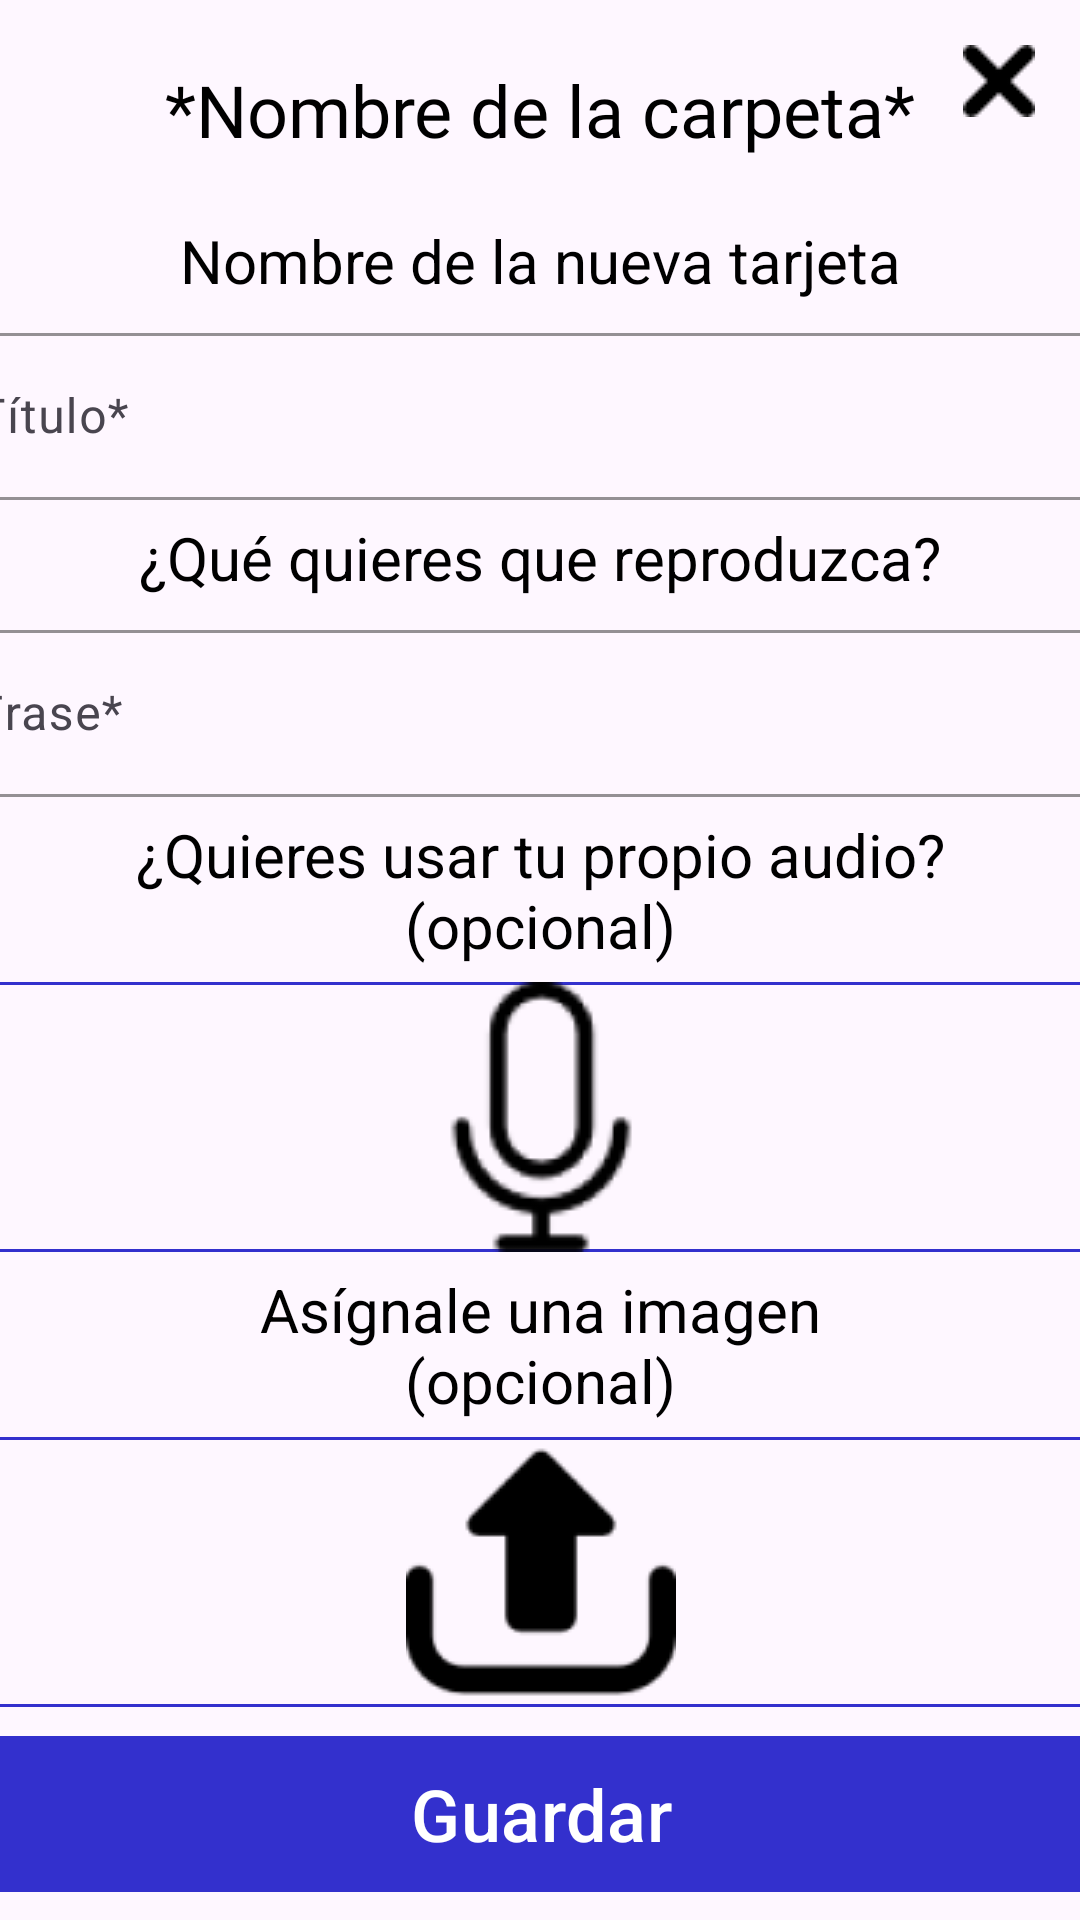

Android layout source for this screen:
<!-- AndroidManifest.xml: application theme Theme.HablaConmigo -->
<!-- res/layout/fragment_create_message_card.xml -->
<?xml version="1.0" encoding="utf-8"?>
<androidx.constraintlayout.widget.ConstraintLayout xmlns:android="http://schemas.android.com/apk/res/android"
    xmlns:app="http://schemas.android.com/apk/res-auto"
    xmlns:tools="http://schemas.android.com/tools"
    android:id="@+id/constraintLayoutContainerCreateCard"
    android:layout_width="match_parent"
    android:layout_height="match_parent"
    tools:context=".ui.slideshow.CreateMessageCardFragment" >

    <TextView
        android:id="@+id/txtvNombreCarpetaContenedora"
        android:layout_width="wrap_content"
        android:layout_height="wrap_content"
        android:layout_marginTop="15dp"
        android:fontFamily="@font/lilita_one"
        android:gravity="center"
        android:text="*Nombre de la carpeta*"
        android:textColor="@color/black"
        android:textSize="24sp"
        app:layout_constraintBottom_toTopOf="@id/txtvTituloNuevaTarjeta"
        app:layout_constraintEnd_toEndOf="parent"
        app:layout_constraintStart_toStartOf="parent"
        app:layout_constraintTop_toTopOf="parent" />

    <TextView
        android:id="@+id/txtvTituloNuevaTarjeta"
        android:layout_width="wrap_content"
        android:layout_height="wrap_content"
        android:layout_marginTop="15dp"
        android:text="@string/nombre_nueva_tarjeta"
        android:textColor="@color/black"
        android:textSize="20sp"
        app:layout_constraintBottom_toTopOf="@id/textInputLayoutTituloTarjeta"
        app:layout_constraintEnd_toEndOf="parent"
        app:layout_constraintStart_toStartOf="parent"
        app:layout_constraintTop_toBottomOf="@+id/txtvNombreCarpetaContenedora" />

    <com.google.android.material.textfield.TextInputLayout
        android:id="@+id/textInputLayoutTituloTarjeta"
        android:layout_width="409dp"
        android:layout_height="wrap_content"
        android:layout_marginStart="10dp"
        android:layout_marginEnd="10dp"
        android:hint="@string/titulo"
        app:boxStrokeColor="@color/lightbluebackground"
        app:hintTextColor="@color/lightbluebackground"
        app:layout_constraintBottom_toTopOf="@id/txtvFraseAReproducir"
        app:layout_constraintEnd_toEndOf="parent"
        app:layout_constraintStart_toStartOf="parent"
        app:layout_constraintTop_toBottomOf="@+id/txtvTituloNuevaTarjeta">

        <com.google.android.material.textfield.TextInputEditText
            android:layout_width="match_parent"
            android:layout_height="wrap_content"
            android:textColor="@color/black" />
    </com.google.android.material.textfield.TextInputLayout>

    <TextView
        android:id="@+id/txtvFraseAReproducir"
        android:layout_width="wrap_content"
        android:layout_height="wrap_content"
        android:text="@string/que_quieres_reproduzca"
        android:textColor="@color/black"
        android:textSize="20sp"
        app:layout_constraintBottom_toTopOf="@id/textinputLayoutFraseTarjeta"
        app:layout_constraintEnd_toEndOf="parent"
        app:layout_constraintStart_toStartOf="parent"
        app:layout_constraintTop_toBottomOf="@+id/textInputLayoutTituloTarjeta" />

    <com.google.android.material.textfield.TextInputLayout
        android:id="@+id/textinputLayoutFraseTarjeta"
        android:layout_width="0dp"
        android:layout_height="wrap_content"
        android:hint="@string/frase"
        app:boxStrokeColor="@color/lightbluebackground"
        app:hintTextColor="@color/lightbluebackground"
        app:layout_constraintBottom_toTopOf="@id/txtvAudioPropio"
        app:layout_constraintEnd_toEndOf="@+id/textInputLayoutTituloTarjeta"
        app:layout_constraintStart_toStartOf="@+id/textInputLayoutTituloTarjeta"
        app:layout_constraintTop_toBottomOf="@+id/txtvFraseAReproducir">

        <com.google.android.material.textfield.TextInputEditText
            android:layout_width="match_parent"
            android:layout_height="wrap_content"
            android:textColor="@color/black" />
    </com.google.android.material.textfield.TextInputLayout>

    <TextView
        android:id="@+id/txtvAudioPropio"
        android:layout_width="wrap_content"
        android:layout_height="wrap_content"
        android:gravity="center"
        android:text="@string/usar_propio_audio"
        android:textColor="@color/black"
        android:textSize="20sp"
        app:layout_constraintBottom_toTopOf="@id/imgBtnGrabarAudio"
        app:layout_constraintEnd_toEndOf="parent"
        app:layout_constraintStart_toStartOf="parent"
        app:layout_constraintTop_toBottomOf="@+id/textinputLayoutFraseTarjeta" />

    <ImageButton
        android:id="@+id/imgBtnGrabarAudio"
        android:layout_width="0dp"
        android:layout_height="wrap_content"
        android:background="@drawable/custom_messagecard"
        android:contentDescription="@string/grabar_audio"
        android:elevation="15dp"
        android:src="@drawable/voice_recorder_off"
        app:layout_constraintBottom_toTopOf="@id/txtvImagenASubir"
        app:layout_constraintEnd_toEndOf="@+id/textinputLayoutFraseTarjeta"
        app:layout_constraintStart_toStartOf="@+id/textinputLayoutFraseTarjeta"
        app:layout_constraintTop_toBottomOf="@+id/txtvAudioPropio" />

    <TextView
        android:id="@+id/txtvImagenASubir"
        android:layout_width="wrap_content"
        android:layout_height="wrap_content"
        android:gravity="center"
        android:text="@string/asignar_imagen"
        android:textColor="@color/black"
        android:textSize="20sp"
        app:layout_constraintBottom_toTopOf="@id/imageBtnCargarImagenTarjeta"
        app:layout_constraintEnd_toEndOf="parent"
        app:layout_constraintStart_toStartOf="parent"
        app:layout_constraintTop_toBottomOf="@+id/imgBtnGrabarAudio" />

    <ImageButton
        android:id="@+id/imageBtnCargarImagenTarjeta"
        android:layout_width="0dp"
        android:layout_height="wrap_content"
        android:background="@drawable/custom_messagecard"
        android:contentDescription="@string/subir_imagen"
        android:elevation="15dp"
        android:src="@drawable/upload"
        app:layout_constraintBottom_toTopOf="@id/btnGuardarNuevaTarjeta"
        app:layout_constraintEnd_toEndOf="@+id/imgBtnGrabarAudio"
        app:layout_constraintStart_toStartOf="@+id/imgBtnGrabarAudio"
        app:layout_constraintTop_toBottomOf="@+id/txtvImagenASubir" />

    <Button
        android:id="@+id/btnGuardarNuevaTarjeta"
        android:layout_width="0dp"
        android:layout_height="60dp"
        android:backgroundTint="@color/variantblue"
        android:text="@string/guardar"
        android:textColor="@color/white"
        android:textSize="24sp"
        app:cornerRadius="10dp"
        app:layout_constraintBottom_toBottomOf="parent"
        app:layout_constraintEnd_toEndOf="@+id/imageBtnCargarImagenTarjeta"
        app:layout_constraintStart_toStartOf="@+id/imageBtnCargarImagenTarjeta"
        app:layout_constraintTop_toBottomOf="@+id/imageBtnCargarImagenTarjeta" />

    <ImageButton
        android:id="@+id/imgButtonCloseAddCardFragment"
        android:layout_width="wrap_content"
        android:layout_height="wrap_content"
        android:layout_marginTop="15dp"
        android:layout_marginEnd="15dp"
        android:background="@null"
        android:src="@drawable/img_close"
        app:layout_constraintEnd_toEndOf="parent"
        app:layout_constraintTop_toTopOf="parent" />

</androidx.constraintlayout.widget.ConstraintLayout>
<!-- resources referenced by this layout -->
<resources>
  <color name="black">#FF000000</color>
  <color name="lightbluebackground">#5CE1E6</color>
  <color name="variantblue">#3330CD</color>
  <color name="white">#FFFFFFFF</color>
  <!-- drawable custom_messagecard (drawable) -->
  <?xml version="1.0" encoding="utf-8"?>
  <shape xmlns:android="http://schemas.android.com/apk/res/android">
      <solid android:color="@android:color/transparent"/> 
      <corners android:radius="7dp" /> 
      <stroke android:color="@color/variantblue" android:width="1dp"/>
  
  </shape>
  <!-- drawable img_close: png bitmap (drawable, 260 bytes) -->
  <!-- drawable upload: png bitmap (drawable, 1485 bytes) -->
  <!-- drawable voice_recorder_off: png bitmap (drawable, 2996 bytes) -->
  <string name="asignar_imagen">Asígnale una imagen\n(opcional)</string>
  <string name="frase">Frase*</string>
  <string name="grabar_audio">Grabar audio</string>
  <string name="guardar">Guardar</string>
  <string name="nombre_nueva_tarjeta">Nombre de la nueva tarjeta</string>
  <string name="que_quieres_reproduzca">¿Qué quieres que reproduzca?</string>
  <string name="subir_imagen">Subir Imagen</string>
  <string name="titulo">Título*</string>
  <string name="usar_propio_audio">¿Quieres usar tu propio audio?\n(opcional)</string>
  <style name="Theme.HablaConmigo" parent="Base.Theme.HablaConmigo" />
  <style name="Base.Theme.HablaConmigo" parent="Theme.Material3.DayNight.NoActionBar">
          
          
      </style>
</resources>
